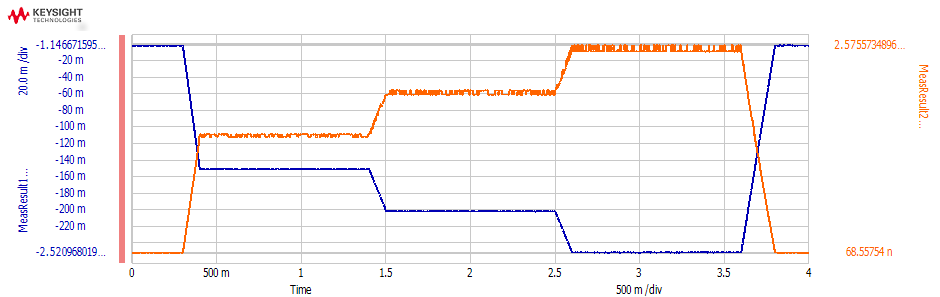

Data behind this chart, as committed beside it:
Time, MeasResult1_value, MeasResult2_value
0.0001, -0.001903, 8.7424517E-08
0.0003, -0.001892, 8.6023505E-08
0.0005, -0.001977, 7.6492547E-08
0.0007, -0.001976, 9.1251884E-08
0.0009, -0.002126, 1.06273454E-07
0.0011, -0.001848, 1.02284794E-07
0.0013, -0.00153, 9.0834945E-08
0.0015, -0.001543, 1.01136997E-07
0.0017, -0.001884, 9.269209E-08
0.0019, -0.001897, 9.4711218E-08
0.0021, -0.00184, 9.8429673E-08
0.0023, -0.001857, 9.7673151E-08
0.0025, -0.001849, 1.04966446E-07
0.0027, -0.001765, 1.01080801E-07
0.0029, -0.001918, 1.0823431E-07
0.0031, -0.001906, 1.1027079E-07
0.0033, -0.002067, 1.08789997E-07
0.0035, -0.001778, 1.08471575E-07
0.0037, -0.001919, 1.05590118E-07
0.0039, -0.001736, 9.8893786E-08
0.0041, -0.001859, 9.9028718E-08
0.0043, -0.001845, 9.2071886E-08
0.0045, -0.001924, 9.0359386E-08
0.0047, -0.001876, 8.7113371E-08
0.0049, -0.001886, 8.3636692E-08
0.0051, -0.001865, 8.0628972E-08
0.0053, -0.001965, 7.9669881E-08
0.0055, -0.001928, 7.8289332E-08
0.0057, -0.001825, 7.3990918E-08
0.0059, -0.001829, 7.1908651E-08
0.0061, -0.001882, 7.1730362E-08
0.0063, -0.001673, 7.5832105E-08
0.0065, -0.001768, 8.0341763E-08
0.0067, -0.001819, 7.9684796E-08
0.0069, -0.001879, 8.4249955E-08
0.0071, -0.001731, 8.4719964E-08
0.0073, -0.001846, 9.1376407E-08
0.0075, -0.001839, 9.1552273E-08
0.0077, -0.001826, 9.1239052E-08
0.0079, -0.001833, 9.2740649E-08
0.0081, -0.001824, 9.0981324E-08
0.0083, -0.001741, 9.2025402E-08
0.0085, -0.001781, 1.00451928E-07
0.0087, -0.001871, 1.08506256E-07
0.0089, -0.001826, 1.02828338E-07
0.0091, -0.001475, 8.3786539E-08
0.0093, -0.00142, 7.3447367E-08
0.0095, -0.001904, 8.9505043E-08
0.0097, -0.002013, 8.7578869E-08
0.0099, -0.001977, 8.7499785E-08
0.0101, -0.001863, 9.4828465E-08
0.0103, -0.001732, 8.6799801E-08
0.0105, -0.001812, 8.8242437E-08
0.0107, -0.001735, 8.5147313E-08
0.0109, -0.001885, 8.1862794E-08
0.0111, -0.001947, 7.7238667E-08
0.0113, -0.001784, 7.2111916E-08
0.0115, -0.001723, 7.2398784E-08
0.0117, -0.001785, 7.4270496E-08
0.0119, -0.00189, 7.410781E-08
... 19,940 more rows
